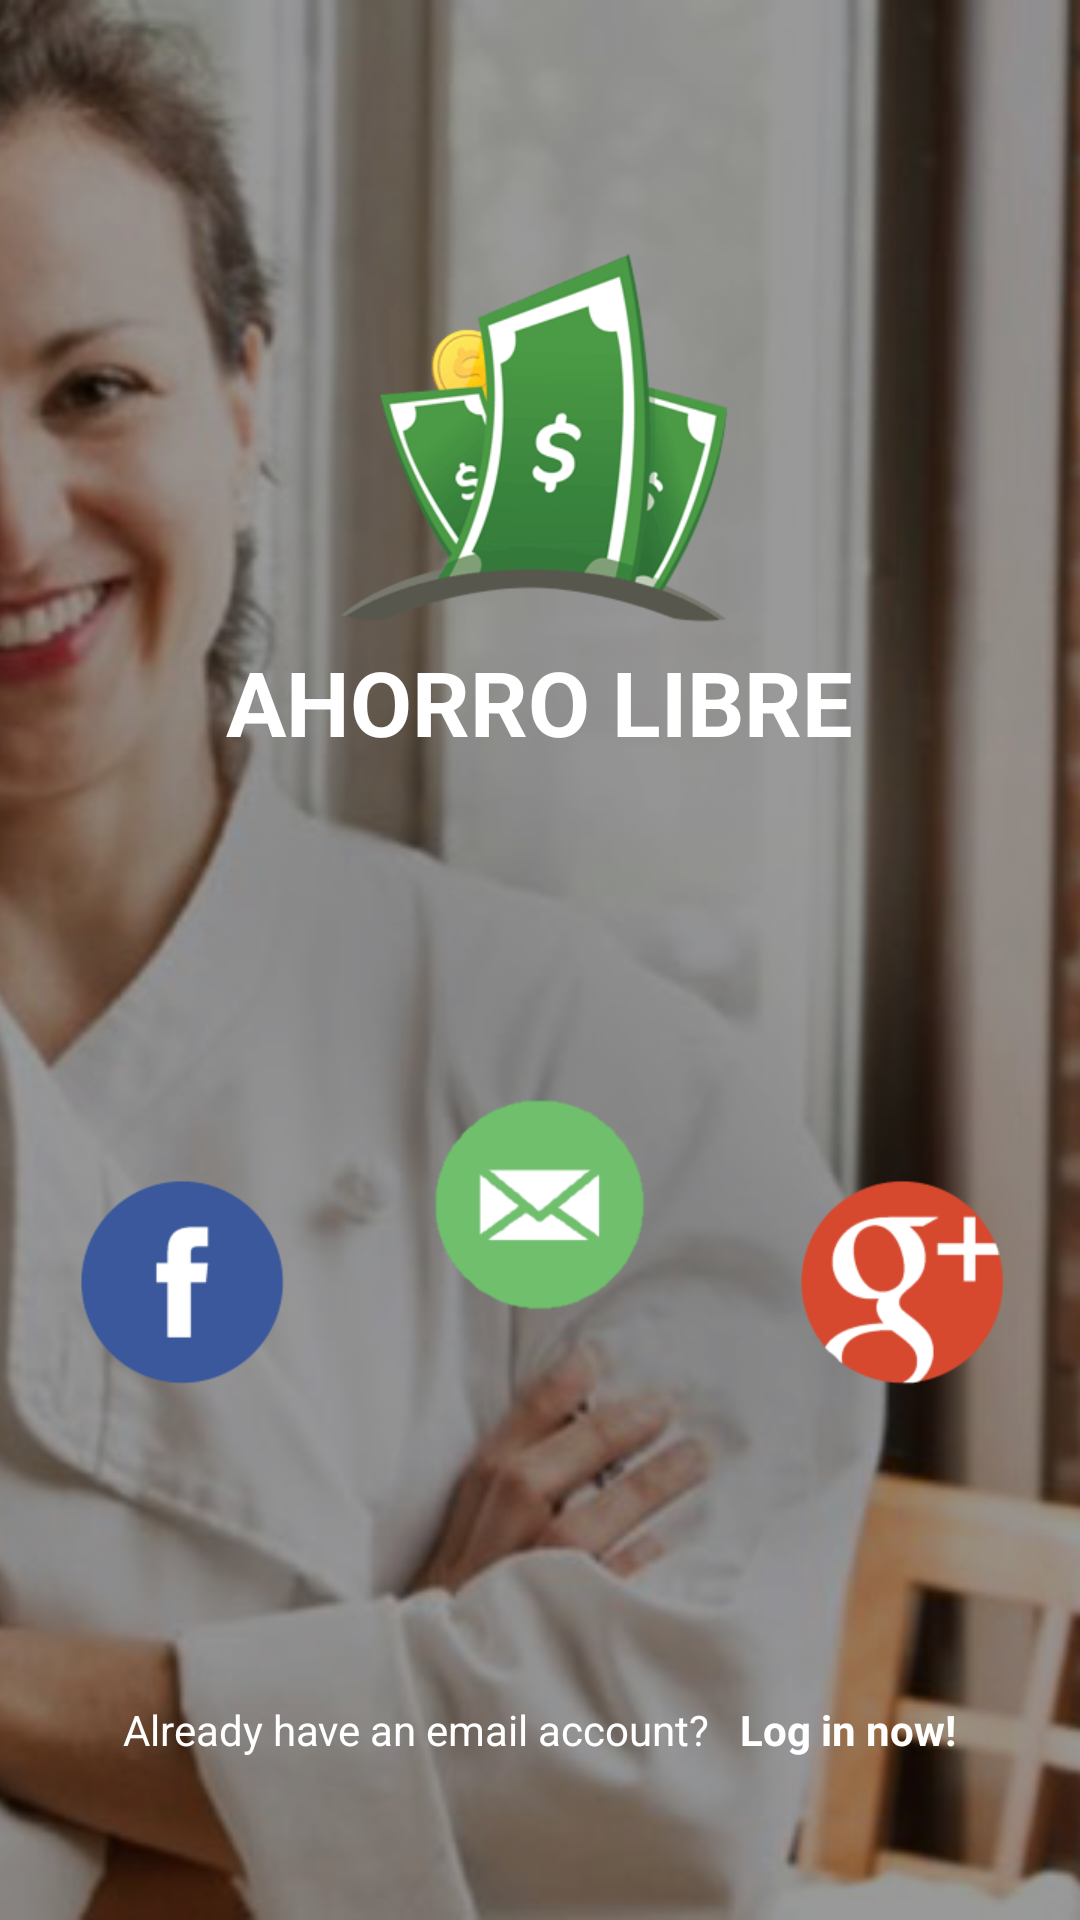

Layout XML and referenced resources for this Android screen:
<!-- AndroidManifest.xml: activity theme CustomActionBarTheme -->
<!-- res/layout/activity_login.xml -->
<FrameLayout xmlns:android="http://schemas.android.com/apk/res/android"
    xmlns:tools="http://schemas.android.com/tools"
    android:layout_width="match_parent"
    android:layout_height="match_parent"
    tools:context=".LoginActivity">


    <LinearLayout
        android:orientation="vertical"
        android:layout_width="fill_parent"
        android:layout_height="fill_parent">

        <ImageView
            android:layout_width="wrap_content"
            android:layout_height="fill_parent"
            android:src="@drawable/bg_login"
            android:scaleType="centerCrop"
            android:id="@+id/imageView2" />
    </LinearLayout>

    <LinearLayout
        android:orientation="vertical"
        android:layout_width="fill_parent"
        android:layout_height="fill_parent"
        android:background="@color/login_filter"
        android:gravity="bottom">

        <LinearLayout
            android:orientation="vertical"
            android:layout_width="fill_parent"
            android:layout_height="fill_parent"
            android:layout_weight="1"></LinearLayout>

        <LinearLayout
            android:orientation="vertical"
            android:layout_width="fill_parent"
            android:layout_height="fill_parent"
            android:layout_weight="1">

            <LinearLayout
                android:orientation="horizontal"
                android:layout_width="fill_parent"
                android:layout_height="fill_parent"
                android:layout_weight="1">

                <ImageButton
                    android:layout_width="fill_parent"
                    android:layout_weight="1"
                    android:layout_height="fill_parent"
                    android:background="@android:color/transparent"
                    android:textColor="@android:color/white"
                    android:id="@+id/btn_login_facebook"
                    android:src="@drawable/ic_login_facebook" />

                <ImageButton
                    android:layout_width="fill_parent"
                    android:layout_height="fill_parent"
                    android:background="@android:color/transparent"
                    android:layout_weight="1"
                    android:textColor="@android:color/white"
                    android:id="@+id/btn_login_email"
                    android:src="@drawable/ic_login_email"
                    android:layout_marginBottom="50dp" />

                <ImageButton
                    android:layout_width="fill_parent"
                    android:layout_weight="1"
                    android:layout_height="fill_parent"
                    android:background="@android:color/transparent"
                    android:textColor="@android:color/white"
                    android:id="@+id/btn_login_google"
                    android:src="@drawable/ic_login_google"/>
            </LinearLayout>

            <LinearLayout
                android:orientation="horizontal"
                android:layout_width="fill_parent"
                android:layout_height="fill_parent"
                android:layout_marginBottom="20dp"
                android:gravity="center_vertical|center_horizontal"
                android:layout_weight="2">

                <TextView
                    android:layout_width="wrap_content"
                    android:layout_height="wrap_content"
                    android:textAppearance="?android:attr/textAppearanceSmall"
                    android:text="@string/question_have_account"
                    android:id="@+id/txt_have_account"
                    android:textColor="@android:color/white" />

                <TextView
                    android:layout_width="wrap_content"
                    android:layout_height="wrap_content"
                    android:textAppearance="?android:attr/textAppearanceSmall"
                    android:text="@string/btn_txt_login"
                    android:textColor="@android:color/white"
                    android:id="@+id/btn_txt_login_now"
                    android:textStyle="bold"
                    android:layout_marginLeft="10dp" />
            </LinearLayout>
        </LinearLayout>

    </LinearLayout>

    <LinearLayout
        android:orientation="vertical"
        android:layout_width="fill_parent"
        android:gravity="top"
        android:layout_marginTop="80dp"
        android:layout_height="fill_parent">

        <ImageView
            android:layout_gravity="center"
            android:layout_width="wrap_content"
            android:layout_height="wrap_content"
            android:src="@drawable/ic_logo"
            android:id="@+id/imageView" />

        <TextView
            android:layout_width="wrap_content"
            android:layout_height="wrap_content"
            android:layout_gravity="center_horizontal"
            android:textSize="30dp"
            android:textColor="@android:color/white"
            android:textStyle="bold"
            android:textAppearance="?android:attr/textAppearanceLarge"
            android:text="@string/app_name"
            android:id="@+id/txt_app_name" />
    </LinearLayout>

</FrameLayout>
<!-- resources referenced by this layout -->
<resources>
  <color name="login_filter">#66000000</color>
  <!-- drawable bg_login: jpg bitmap (drawable-xhdpi, 110398 bytes) -->
  <!-- drawable ic_login_email: png bitmap (drawable-xhdpi, 4253 bytes) -->
  <!-- drawable ic_login_facebook: png bitmap (drawable-xhdpi, 3677 bytes) -->
  <!-- drawable ic_login_google: png bitmap (drawable-xhdpi, 6403 bytes) -->
  <!-- drawable ic_logo: png bitmap (drawable-xhdpi, 11273 bytes) -->
  <string name="app_name">AHORRO LIBRE</string>
  <string name="btn_txt_login">Log in now!</string>
  <string name="question_have_account">Already have an email account?</string>
  <style name="CustomActionBarTheme" parent="@android:style/Theme.Holo.Light.DarkActionBar">
          <item name="android:popupMenuStyle">@style/MyPopupMenu</item>
          <item name="android:panelBackground">@android:color/white</item>
          <item name="android:actionBarStyle">@style/MyActionBar</item>
          <item name="android:actionBarWidgetTheme">@android:style/Widget.Holo.DropDownItem</item>
      </style>
  <style name="MyPopupMenu" parent="android:Theme.Holo.Light">
          <item name="android:popupBackground">@android:color/white</item>
      </style>
  <style name="MyActionBar" parent="@android:style/Widget.Holo.Light.ActionBar.Solid.Inverse">
          <item name="android:background">@color/theme_color</item>
      </style>
  <color name="theme_color">#ff6fbf6d</color>
</resources>
